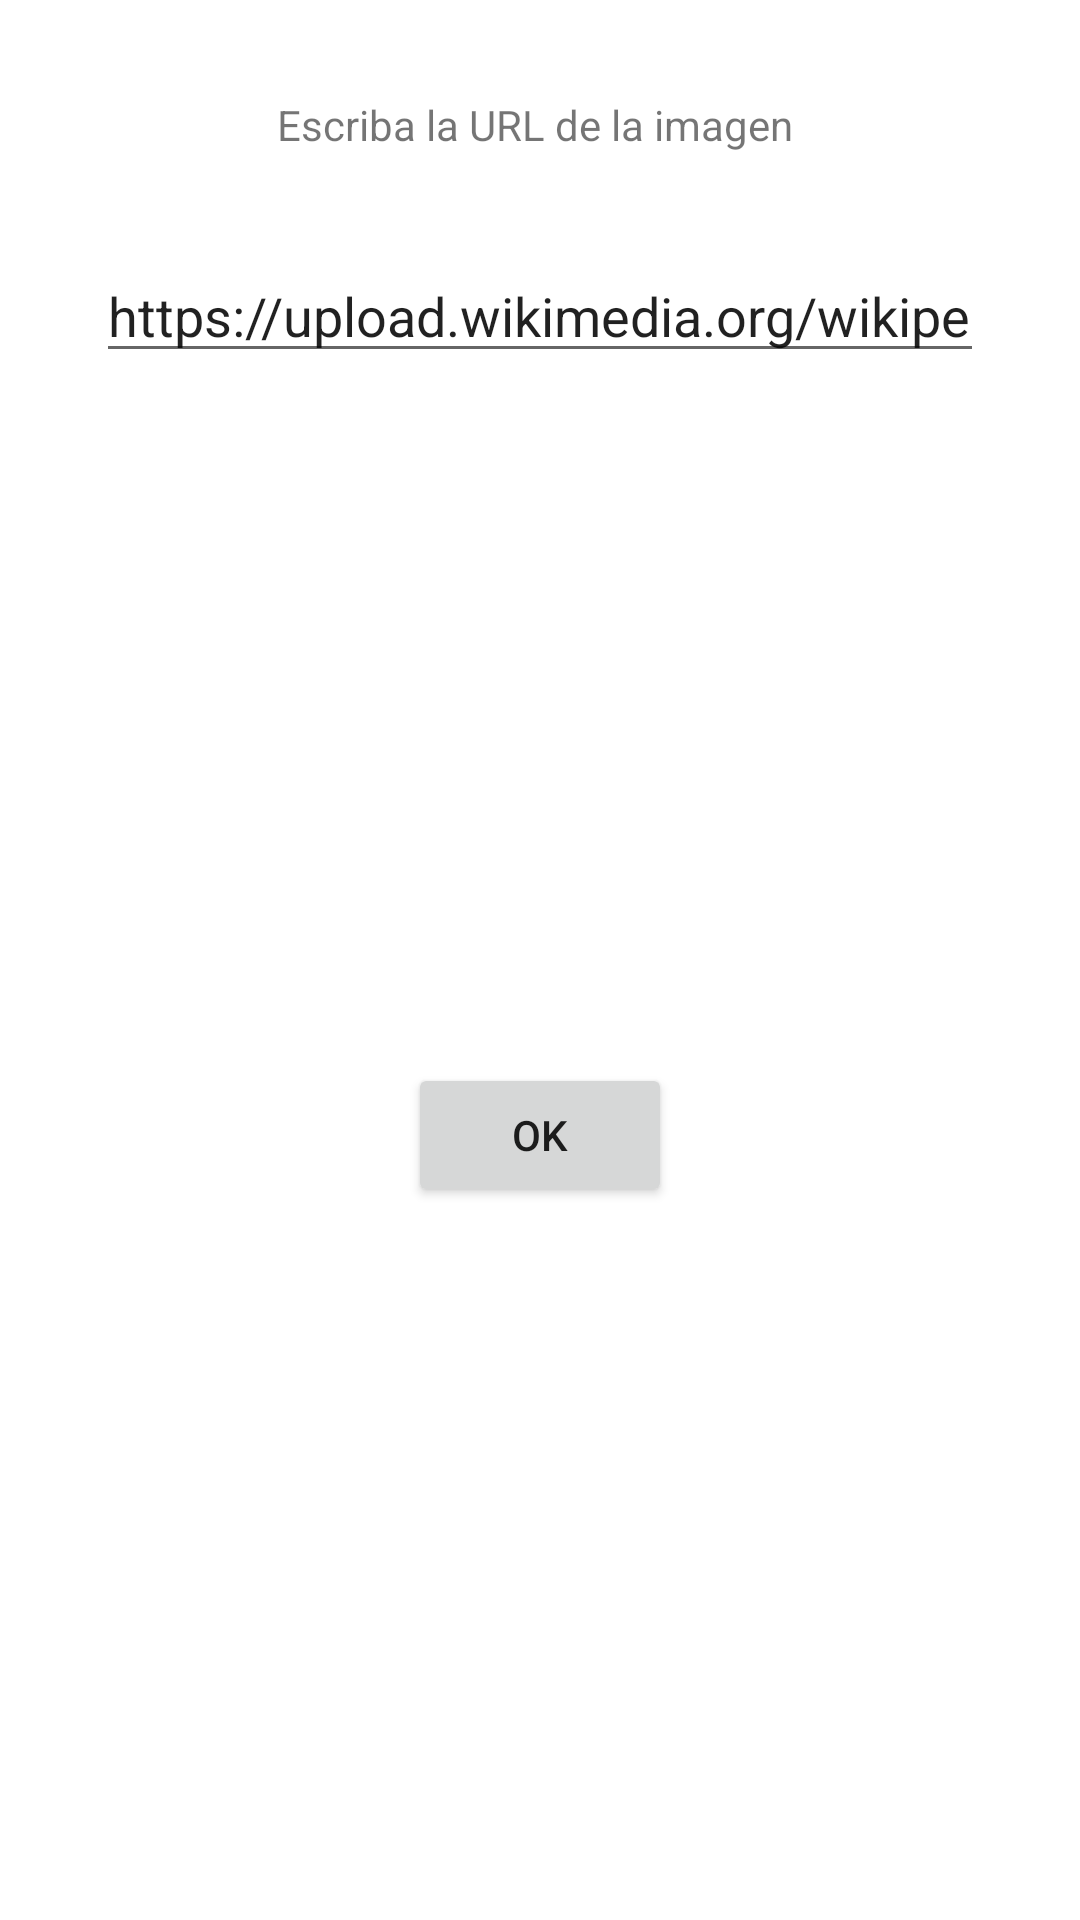

Write the Android layout XML for this screen, with the resource values it uses.
<!-- AndroidManifest.xml: application theme Theme.Semana4KotlinA -->
<!-- res/layout/fragment_modal_dialog.xml -->
<?xml version="1.0" encoding="utf-8"?>
<androidx.constraintlayout.widget.ConstraintLayout xmlns:android="http://schemas.android.com/apk/res/android"
    xmlns:app="http://schemas.android.com/apk/res-auto"
    xmlns:tools="http://schemas.android.com/tools"
    android:layout_width="match_parent"
    android:layout_height="wrap_content">

    <TextView
        android:id="@+id/textView"
        android:layout_width="wrap_content"
        android:layout_height="wrap_content"
        android:layout_marginTop="32dp"
        android:text="Escriba la URL de la imagen "
        app:layout_constraintEnd_toEndOf="parent"
        app:layout_constraintStart_toStartOf="parent"
        app:layout_constraintTop_toTopOf="parent" />

    <EditText
        android:id="@+id/urlET"
        android:layout_width="0dp"
        android:layout_height="wrap_content"
        android:layout_marginStart="32dp"
        android:layout_marginTop="32dp"
        android:layout_marginEnd="32dp"
        android:ems="10"
        android:hint="URL"
        android:inputType="textPersonName"
        android:text="https://upload.wikimedia.org/wikipedia/commons/thumb/6/64/Android_logo_2019_%28stacked%29.svg/1200px-Android_logo_2019_%28stacked%29.svg.png"
        app:layout_constraintEnd_toEndOf="parent"
        app:layout_constraintStart_toStartOf="parent"
        app:layout_constraintTop_toBottomOf="@+id/textView" />

    <Button
        android:id="@+id/okBtn"
        android:layout_width="wrap_content"
        android:layout_height="wrap_content"
        android:layout_marginTop="24dp"
        android:layout_marginBottom="32dp"
        android:text="OK"
        app:layout_constraintBottom_toBottomOf="parent"
        app:layout_constraintEnd_toEndOf="parent"
        app:layout_constraintStart_toStartOf="parent"
        app:layout_constraintTop_toBottomOf="@+id/urlET" />
</androidx.constraintlayout.widget.ConstraintLayout>
<!-- resources referenced by this layout -->
<resources>
  <style name="Theme.Semana4KotlinA" parent="Theme.MaterialComponents.DayNight.DarkActionBar">
          
          <item name="colorPrimary">@color/purple_500</item>
          <item name="colorPrimaryVariant">@color/purple_700</item>
          <item name="colorOnPrimary">@color/white</item>
          
          <item name="colorSecondary">@color/teal_200</item>
          <item name="colorSecondaryVariant">@color/teal_700</item>
          <item name="colorOnSecondary">@color/black</item>
          
          <item name="android:statusBarColor" tools:targetApi="l">?attr/colorPrimaryVariant</item>
          
      </style>
  <!-- not gathered from this repository: default colours our renderer supplied (Android Studio template values) -->
  <color name="purple_500">#FF6200EE</color>
  <color name="purple_700">#FF3700B3</color>
  <color name="teal_200">#FF03DAC5</color>
  <color name="teal_700">#FF018786</color>
  <color name="black">#FF000000</color>
  <color name="white">#FFFFFFFF</color>
</resources>
